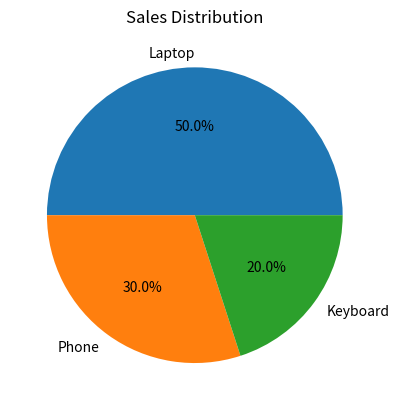

Here is the Python script that generated this plot:
import matplotlib.pyplot as plt

labels = ["Laptop", "Phone", "Keyboard"]
sales = [50, 30, 20]

plt.pie(sales, labels=labels, autopct="%1.1f%%")

plt.title("Sales Distribution")

plt.show()
